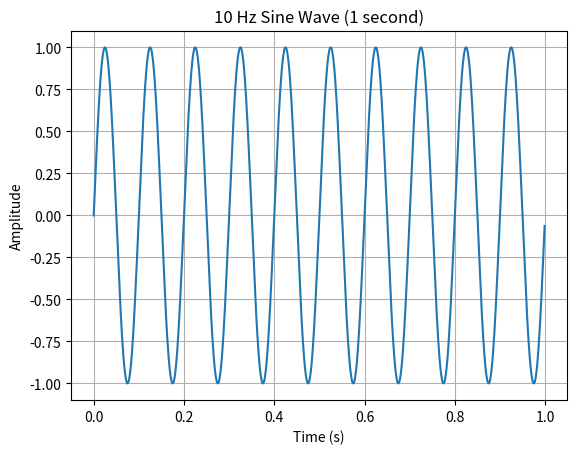

Write the Python code that produced this figure.
import matplotlib.pyplot as plt
import numpy as np

f = 10                    # Frequency in Hz
w = 2 * np.pi * f
x = np.arange(0, 1, 0.001)  # 1 second total duration
y = np.sin(w * x)

plt.plot(x, y)
plt.title(f"{f} Hz Sine Wave (1 second)")
plt.xlabel("Time (s)")
plt.ylabel("Amplitude")
plt.grid(True)
plt.show()